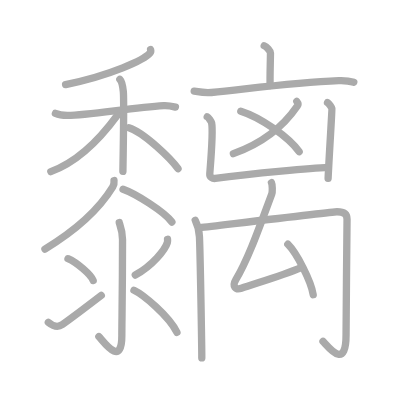
t = 0.00 s
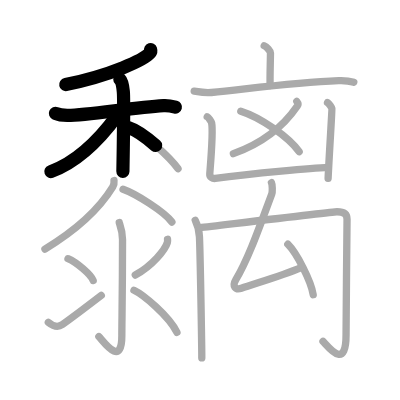
t = 4.50 s
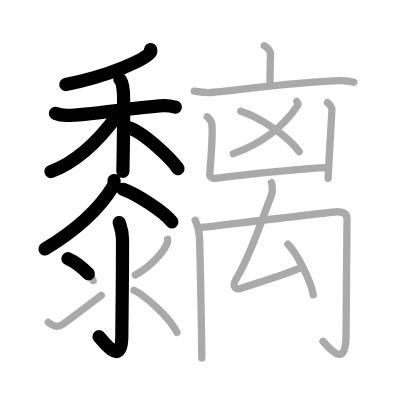
t = 8.75 s
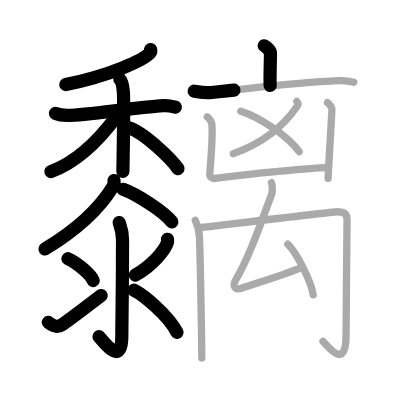
t = 13.25 s
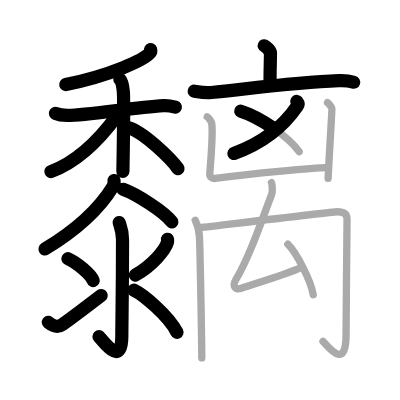
t = 15.50 s
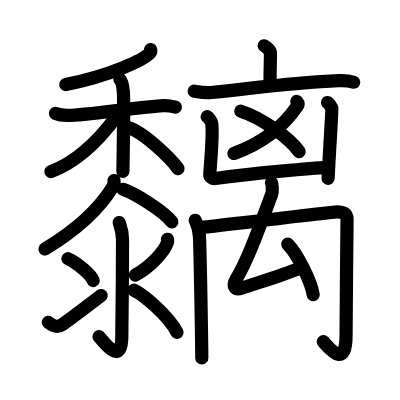
t = 22.00 s

The animated SVG that drew these frames (rendered in a browser with its animation timeline set to each time). Animation: 22 SMIL elements (animate=22); one cycle of 22.00 s.

<?xml version="1.0" standalone="no"?>
<!DOCTYPE svg PUBLIC "-//W3C//DTD SVG 1.1//EN"   "http://www.w3.org/Graphics/SVG/1.1/DTD/svg11.dtd">
<svg width="400px" height="400px"  version="1.1" xmlns="http://www.w3.org/2000/svg">
  <defs>
    <marker id="Triangle" viewBox="0 0 10 10" refX="0" refY="5" markerUnits="strokeWidth" markerWidth="3" style="stroke-opacity:0%;fill:#aaaaaa;" markerHeight="2" orient="auto">
      <path d="M 0 0 L 10 5 L 0 10 z" />
    </marker>
    
    <marker id="Arrow" viewBox="0 0 10 10" refX="5" refY="5" markerUnits="strokeWidth" markerWidth="1.8" style="stroke-opacity:0%;fill:#770000;" markerHeight="2" orient="auto">
      <path d="M 0 4 L 6 4 L 4 1 L 10 5 L 4 9 L 6 6 L 0 6 z" />
        <circle cx="5" cy="5" r="5" />
      </marker>
    
    <marker id="TriangleRed" viewBox="0 0 10 10" refX="0" refY="5" markerUnits="strokeWidth" markerWidth="3" style="stroke-opacity:0%;fill:#CC0000;" markerHeight="2" orient="auto">
      <path d="M 0 0 L 10 5 L 0 10 z" />
    </marker>
    
    <marker id="ArrowRed" viewBox="0 0 10 10" refX="5" refY="5" markerUnits="strokeWidth" markerWidth="1.8" style="stroke-opacity:0%;fill:#CC0000;" markerHeight="2" orient="auto">
      <path d="M 0 4 L 6 4 L 4 1 L 10 5 L 4 9 L 6 6 L 0 6 z" />
        <circle cx="5" cy="5" r="5" />
      </marker>
    
  </defs>
  
  <path style="fill:#ffffff; fill-opacity:100%; fill-rule:evenodd; stroke-width:0;" d="M 0 0 L 400px 0 L 400px 400px L 0 400px L 0 0" />

  <g transform="scale(3.6697247706422 3.6697247706422)">
<path style="fill:none; fill-opacity:0%; fill-rule:evenodd; stroke:#aaaaaa; stroke-opacity:100%; stroke-width: 1.5pt; stroke-linejoin:round; stroke-linecap:round;" d="M41.03 13.5c0.07 0.23 0.14 0.58-0.13 0.9c-1.58 1.91-10.64 6.09-23.03 8.65"></path>
<path style="fill:none; fill-opacity:0%; fill-rule:evenodd; stroke:#aaaaaa; stroke-opacity:100%; stroke-width: 1.5pt; stroke-linejoin:round; stroke-linecap:round;" d="M15.1 30.9c0.42 0.18 2.1 0.54 3.22 0.55c5.43 0.05 17.72-2.16 26.26-2.66c1.12-0.07 2.52 0.22 3.22 0.4"></path>
<path style="fill:none; fill-opacity:0%; fill-rule:evenodd; stroke:#aaaaaa; stroke-opacity:100%; stroke-width: 1.5pt; stroke-linejoin:round; stroke-linecap:round;" d="M32.66 21.62c0.52 0.51 0.84 2.28 0.94 3.29c0.11 1.01 0 15.45-0.11 21.78"></path>
<path style="fill:none; fill-opacity:0%; fill-rule:evenodd; stroke:#aaaaaa; stroke-opacity:100%; stroke-width: 1.5pt; stroke-linejoin:round; stroke-linecap:round;" d="M31.95 31.43c-3.67 5.02-10.05 12.37-18.1 15.33"></path>
<path style="fill:none; fill-opacity:0%; fill-rule:evenodd; stroke:#aaaaaa; stroke-opacity:100%; stroke-width: 1.5pt; stroke-linejoin:round; stroke-linecap:round;" d="M35.12 34.8c4.08 1.27 11.48 8.42 13.39 11.16"></path>
<path style="fill:none; fill-opacity:0%; fill-rule:evenodd; stroke:#aaaaaa; stroke-opacity:100%; stroke-width: 1.5pt; stroke-linejoin:round; stroke-linecap:round;" d="M31.07 49.2c0.05 0.43-0.03 1.21-0.34 1.72C28.23 55 22.75 61.5 12.25 67.86"></path>
<path style="fill:none; fill-opacity:0%; fill-rule:evenodd; stroke:#aaaaaa; stroke-opacity:100%; stroke-width: 1.5pt; stroke-linejoin:round; stroke-linecap:round;" d="M33.53 51.58c3.47 1.22 11.32 6.16 13.31 8.92"></path>
<path style="fill:none; fill-opacity:0%; fill-rule:evenodd; stroke:#aaaaaa; stroke-opacity:100%; stroke-width: 1.5pt; stroke-linejoin:round; stroke-linecap:round;" d="M32.49 60.64c0.06 0.4 0.9 2.09 0.9 4.64c0 15.27-0.19 22.06-0.19 26.23c0 8.86-5.18 1.26-6.25 0.21"></path>
<path style="fill:none; fill-opacity:0%; fill-rule:evenodd; stroke:#aaaaaa; stroke-opacity:100%; stroke-width: 1.5pt; stroke-linejoin:round; stroke-linecap:round;" d="M18.53 70.5c2.42 1.05 6.26 4.32 6.86 5.96"></path>
<path style="fill:none; fill-opacity:0%; fill-rule:evenodd; stroke:#aaaaaa; stroke-opacity:100%; stroke-width: 1.5pt; stroke-linejoin:round; stroke-linecap:round;" d="M13.17 87.83c1.35 1.07 2.48 1.53 3.83 0.61c0.8-0.54 7.22-5.34 10.6-7.93"></path>
<path style="fill:none; fill-opacity:0%; fill-rule:evenodd; stroke:#aaaaaa; stroke-opacity:100%; stroke-width: 1.5pt; stroke-linejoin:round; stroke-linecap:round;" d="M45.65 65.21c0.03 0.23 0.05 0.59-0.05 0.92c-0.6 1.95-4.04 6.22-8.74 8.83"></path>
<path style="fill:none; fill-opacity:0%; fill-rule:evenodd; stroke:#aaaaaa; stroke-opacity:100%; stroke-width: 1.5pt; stroke-linejoin:round; stroke-linecap:round;" d="M36.51 79.09c2.54 1.2 9.49 6.98 11.71 11.47"></path>
<path style="fill:none; fill-opacity:0%; fill-rule:evenodd; stroke:#aaaaaa; stroke-opacity:100%; stroke-width: 1.5pt; stroke-linejoin:round; stroke-linecap:round;" d="M72 12.47c0.64 0.29 1.7 1.4 1.7 1.97c0 2.11-0.2 7.1-0.08 8.88"></path>
<path style="fill:none; fill-opacity:0%; fill-rule:evenodd; stroke:#aaaaaa; stroke-opacity:100%; stroke-width: 1.5pt; stroke-linejoin:round; stroke-linecap:round;" d="M52.92 24.85c1.55 0.25 2.91 0.53 4.69 0.35c10.6-1.06 22.34-2.72 34.7-3.23c1.82-0.07 2.74 0.03 4.1 0.45"></path>
<path style="fill:none; fill-opacity:0%; fill-rule:evenodd; stroke:#aaaaaa; stroke-opacity:100%; stroke-width: 1.5pt; stroke-linejoin:round; stroke-linecap:round;" d="M80.88 27.65c0.28 0.35 0.56 0.62 0.14 1.24c-3.75 5.5-9.34 10.1-17.42 12.98"></path>
<path style="fill:none; fill-opacity:0%; fill-rule:evenodd; stroke:#aaaaaa; stroke-opacity:100%; stroke-width: 1.5pt; stroke-linejoin:round; stroke-linecap:round;" d="M65.62 30.3c5.37 1.67 13.1 7.08 15.9 11.04"></path>
<path style="fill:none; fill-opacity:0%; fill-rule:evenodd; stroke:#aaaaaa; stroke-opacity:100%; stroke-width: 1.5pt; stroke-linejoin:round; stroke-linecap:round;" d="M56.47 31.81c0.36 0.17 1.12 1.31 1.19 1.65c0.53 2.55-0.47 13.17-0.5 13.99c-0.04 0.82 0.79 1.28 1.5 1.18c10.59-1.48 27.09-2.87 30.83-3.04"></path>
<path style="fill:none; fill-opacity:0%; fill-rule:evenodd; stroke:#aaaaaa; stroke-opacity:100%; stroke-width: 1.5pt; stroke-linejoin:round; stroke-linecap:round;" d="M89.25 27.95c0.36 0.17 1.12 1.3 1.19 1.65c0.07 0.35-0.71 12.15-1.03 19"></path>
<path style="fill:none; fill-opacity:0%; fill-rule:evenodd; stroke:#aaaaaa; stroke-opacity:100%; stroke-width: 1.5pt; stroke-linejoin:round; stroke-linecap:round;" d="M53.2 60.02c0.49 1.02 1.07 2.63 1.15 4.49c0.22 4.84 0.64 29.97 0.64 33.03"></path>
<path style="fill:none; fill-opacity:0%; fill-rule:evenodd; stroke:#aaaaaa; stroke-opacity:100%; stroke-width: 1.5pt; stroke-linejoin:round; stroke-linecap:round;" d="M54.47 62.06c5.79-0.67 36.19-4.35 37.36-4.35c1.67 0 2.74 0.5 2.74 2.01c0 3.18-0.27 25.03-0.27 31.59c0 9.69-4.72 3.32-6.28 1.72"></path>
<path style="fill:none; fill-opacity:0%; fill-rule:evenodd; stroke:#aaaaaa; stroke-opacity:100%; stroke-width: 1.5pt; stroke-linejoin:round; stroke-linecap:round;" d="M73.97 49.78c0.25 0.51 0.32 2.49 0.08 3.11c-3.37 9.02-6.32 17.55-9.78 23.33c-1.09 1.83-0.09 2.88 1.51 2.33c3.87-1.35 10.89-3.36 16.27-5.63"></path>
<path style="fill:none; fill-opacity:0%; fill-rule:evenodd; stroke:#aaaaaa; stroke-opacity:100%; stroke-width: 1.5pt; stroke-linejoin:round; stroke-linecap:round;" d="M78.43 66.55c2.44 2.43 6.31 9.98 6.92 13.76"></path>

<path style="fill:none; fill-opacity:0%; fill-rule:evenodd; stroke:#000000; stroke-opacity:100%; stroke-width: 2.7pt; stroke-linejoin:round; stroke-linecap:round;" d="M41.03 13.5c0.07 0.23 0.14 0.58-0.13 0.9c-1.58 1.91-10.64 6.09-23.03 8.65" pathLength="100" stroke-dashoffset="100" stroke-dasharray="100 105"><animate id="dashAnim1" attributeName="stroke-dashoffset" from="100" to="0" dur="1s" calcMode="linear" fill="freeze"/></path>
<path style="fill:none; fill-opacity:0%; fill-rule:evenodd; stroke:#000000; stroke-opacity:100%; stroke-width: 2.7pt; stroke-linejoin:round; stroke-linecap:round;" d="M15.1 30.9c0.42 0.18 2.1 0.54 3.22 0.55c5.43 0.05 17.72-2.16 26.26-2.66c1.12-0.07 2.52 0.22 3.22 0.4" pathLength="100" stroke-dashoffset="100" stroke-dasharray="100 105"><animate id="dashAnim2" attributeName="stroke-dashoffset" from="100" to="0" dur="1s" calcMode="linear" begin="dashAnim1.end" fill="freeze"/></path>
<path style="fill:none; fill-opacity:0%; fill-rule:evenodd; stroke:#000000; stroke-opacity:100%; stroke-width: 2.7pt; stroke-linejoin:round; stroke-linecap:round;" d="M32.66 21.62c0.52 0.51 0.84 2.28 0.94 3.29c0.11 1.01 0 15.45-0.11 21.78" pathLength="100" stroke-dashoffset="100" stroke-dasharray="100 105"><animate id="dashAnim3" attributeName="stroke-dashoffset" from="100" to="0" dur="1s" calcMode="linear" begin="dashAnim2.end" fill="freeze"/></path>
<path style="fill:none; fill-opacity:0%; fill-rule:evenodd; stroke:#000000; stroke-opacity:100%; stroke-width: 2.7pt; stroke-linejoin:round; stroke-linecap:round;" d="M31.95 31.43c-3.67 5.02-10.05 12.37-18.1 15.33" pathLength="100" stroke-dashoffset="100" stroke-dasharray="100 105"><animate id="dashAnim4" attributeName="stroke-dashoffset" from="100" to="0" dur="1s" calcMode="linear" begin="dashAnim3.end" fill="freeze"/></path>
<path style="fill:none; fill-opacity:0%; fill-rule:evenodd; stroke:#000000; stroke-opacity:100%; stroke-width: 2.7pt; stroke-linejoin:round; stroke-linecap:round;" d="M35.12 34.8c4.08 1.27 11.48 8.42 13.39 11.16" pathLength="100" stroke-dashoffset="100" stroke-dasharray="100 105"><animate id="dashAnim5" attributeName="stroke-dashoffset" from="100" to="0" dur="1s" calcMode="linear" begin="dashAnim4.end" fill="freeze"/></path>
<path style="fill:none; fill-opacity:0%; fill-rule:evenodd; stroke:#000000; stroke-opacity:100%; stroke-width: 2.7pt; stroke-linejoin:round; stroke-linecap:round;" d="M31.07 49.2c0.05 0.43-0.03 1.21-0.34 1.72C28.23 55 22.75 61.5 12.25 67.86" pathLength="100" stroke-dashoffset="100" stroke-dasharray="100 105"><animate id="dashAnim6" attributeName="stroke-dashoffset" from="100" to="0" dur="1s" calcMode="linear" begin="dashAnim5.end" fill="freeze"/></path>
<path style="fill:none; fill-opacity:0%; fill-rule:evenodd; stroke:#000000; stroke-opacity:100%; stroke-width: 2.7pt; stroke-linejoin:round; stroke-linecap:round;" d="M33.53 51.58c3.47 1.22 11.32 6.16 13.31 8.92" pathLength="100" stroke-dashoffset="100" stroke-dasharray="100 105"><animate id="dashAnim7" attributeName="stroke-dashoffset" from="100" to="0" dur="1s" calcMode="linear" begin="dashAnim6.end" fill="freeze"/></path>
<path style="fill:none; fill-opacity:0%; fill-rule:evenodd; stroke:#000000; stroke-opacity:100%; stroke-width: 2.7pt; stroke-linejoin:round; stroke-linecap:round;" d="M32.49 60.64c0.06 0.4 0.9 2.09 0.9 4.64c0 15.27-0.19 22.06-0.19 26.23c0 8.86-5.18 1.26-6.25 0.21" pathLength="100" stroke-dashoffset="100" stroke-dasharray="100 105"><animate id="dashAnim8" attributeName="stroke-dashoffset" from="100" to="0" dur="1s" calcMode="linear" begin="dashAnim7.end" fill="freeze"/></path>
<path style="fill:none; fill-opacity:0%; fill-rule:evenodd; stroke:#000000; stroke-opacity:100%; stroke-width: 2.7pt; stroke-linejoin:round; stroke-linecap:round;" d="M18.53 70.5c2.42 1.05 6.26 4.32 6.86 5.96" pathLength="100" stroke-dashoffset="100" stroke-dasharray="100 105"><animate id="dashAnim9" attributeName="stroke-dashoffset" from="100" to="0" dur="1s" calcMode="linear" begin="dashAnim8.end" fill="freeze"/></path>
<path style="fill:none; fill-opacity:0%; fill-rule:evenodd; stroke:#000000; stroke-opacity:100%; stroke-width: 2.7pt; stroke-linejoin:round; stroke-linecap:round;" d="M13.17 87.83c1.35 1.07 2.48 1.53 3.83 0.61c0.8-0.54 7.22-5.34 10.6-7.93" pathLength="100" stroke-dashoffset="100" stroke-dasharray="100 105"><animate id="dashAnim10" attributeName="stroke-dashoffset" from="100" to="0" dur="1s" calcMode="linear" begin="dashAnim9.end" fill="freeze"/></path>
<path style="fill:none; fill-opacity:0%; fill-rule:evenodd; stroke:#000000; stroke-opacity:100%; stroke-width: 2.7pt; stroke-linejoin:round; stroke-linecap:round;" d="M45.65 65.21c0.03 0.23 0.05 0.59-0.05 0.92c-0.6 1.95-4.04 6.22-8.74 8.83" pathLength="100" stroke-dashoffset="100" stroke-dasharray="100 105"><animate id="dashAnim11" attributeName="stroke-dashoffset" from="100" to="0" dur="1s" calcMode="linear" begin="dashAnim10.end" fill="freeze"/></path>
<path style="fill:none; fill-opacity:0%; fill-rule:evenodd; stroke:#000000; stroke-opacity:100%; stroke-width: 2.7pt; stroke-linejoin:round; stroke-linecap:round;" d="M36.51 79.09c2.54 1.2 9.49 6.98 11.71 11.47" pathLength="100" stroke-dashoffset="100" stroke-dasharray="100 105"><animate id="dashAnim12" attributeName="stroke-dashoffset" from="100" to="0" dur="1s" calcMode="linear" begin="dashAnim11.end" fill="freeze"/></path>
<path style="fill:none; fill-opacity:0%; fill-rule:evenodd; stroke:#000000; stroke-opacity:100%; stroke-width: 2.7pt; stroke-linejoin:round; stroke-linecap:round;" d="M72 12.47c0.64 0.29 1.7 1.4 1.7 1.97c0 2.11-0.2 7.1-0.08 8.88" pathLength="100" stroke-dashoffset="100" stroke-dasharray="100 105"><animate id="dashAnim13" attributeName="stroke-dashoffset" from="100" to="0" dur="1s" calcMode="linear" begin="dashAnim12.end" fill="freeze"/></path>
<path style="fill:none; fill-opacity:0%; fill-rule:evenodd; stroke:#000000; stroke-opacity:100%; stroke-width: 2.7pt; stroke-linejoin:round; stroke-linecap:round;" d="M52.92 24.85c1.55 0.25 2.91 0.53 4.69 0.35c10.6-1.06 22.34-2.72 34.7-3.23c1.82-0.07 2.74 0.03 4.1 0.45" pathLength="100" stroke-dashoffset="100" stroke-dasharray="100 105"><animate id="dashAnim14" attributeName="stroke-dashoffset" from="100" to="0" dur="1s" calcMode="linear" begin="dashAnim13.end" fill="freeze"/></path>
<path style="fill:none; fill-opacity:0%; fill-rule:evenodd; stroke:#000000; stroke-opacity:100%; stroke-width: 2.7pt; stroke-linejoin:round; stroke-linecap:round;" d="M80.88 27.65c0.28 0.35 0.56 0.62 0.14 1.24c-3.75 5.5-9.34 10.1-17.42 12.98" pathLength="100" stroke-dashoffset="100" stroke-dasharray="100 105"><animate id="dashAnim15" attributeName="stroke-dashoffset" from="100" to="0" dur="1s" calcMode="linear" begin="dashAnim14.end" fill="freeze"/></path>
<path style="fill:none; fill-opacity:0%; fill-rule:evenodd; stroke:#000000; stroke-opacity:100%; stroke-width: 2.7pt; stroke-linejoin:round; stroke-linecap:round;" d="M65.62 30.3c5.37 1.67 13.1 7.08 15.9 11.04" pathLength="100" stroke-dashoffset="100" stroke-dasharray="100 105"><animate id="dashAnim16" attributeName="stroke-dashoffset" from="100" to="0" dur="1s" calcMode="linear" begin="dashAnim15.end" fill="freeze"/></path>
<path style="fill:none; fill-opacity:0%; fill-rule:evenodd; stroke:#000000; stroke-opacity:100%; stroke-width: 2.7pt; stroke-linejoin:round; stroke-linecap:round;" d="M56.47 31.81c0.36 0.17 1.12 1.31 1.19 1.65c0.53 2.55-0.47 13.17-0.5 13.99c-0.04 0.82 0.79 1.28 1.5 1.18c10.59-1.48 27.09-2.87 30.83-3.04" pathLength="100" stroke-dashoffset="100" stroke-dasharray="100 105"><animate id="dashAnim17" attributeName="stroke-dashoffset" from="100" to="0" dur="1s" calcMode="linear" begin="dashAnim16.end" fill="freeze"/></path>
<path style="fill:none; fill-opacity:0%; fill-rule:evenodd; stroke:#000000; stroke-opacity:100%; stroke-width: 2.7pt; stroke-linejoin:round; stroke-linecap:round;" d="M89.25 27.95c0.36 0.17 1.12 1.3 1.19 1.65c0.07 0.35-0.71 12.15-1.03 19" pathLength="100" stroke-dashoffset="100" stroke-dasharray="100 105"><animate id="dashAnim18" attributeName="stroke-dashoffset" from="100" to="0" dur="1s" calcMode="linear" begin="dashAnim17.end" fill="freeze"/></path>
<path style="fill:none; fill-opacity:0%; fill-rule:evenodd; stroke:#000000; stroke-opacity:100%; stroke-width: 2.7pt; stroke-linejoin:round; stroke-linecap:round;" d="M53.2 60.02c0.49 1.02 1.07 2.63 1.15 4.49c0.22 4.84 0.64 29.97 0.64 33.03" pathLength="100" stroke-dashoffset="100" stroke-dasharray="100 105"><animate id="dashAnim19" attributeName="stroke-dashoffset" from="100" to="0" dur="1s" calcMode="linear" begin="dashAnim18.end" fill="freeze"/></path>
<path style="fill:none; fill-opacity:0%; fill-rule:evenodd; stroke:#000000; stroke-opacity:100%; stroke-width: 2.7pt; stroke-linejoin:round; stroke-linecap:round;" d="M54.47 62.06c5.79-0.67 36.19-4.35 37.36-4.35c1.67 0 2.74 0.5 2.74 2.01c0 3.18-0.27 25.03-0.27 31.59c0 9.69-4.72 3.32-6.28 1.72" pathLength="100" stroke-dashoffset="100" stroke-dasharray="100 105"><animate id="dashAnim20" attributeName="stroke-dashoffset" from="100" to="0" dur="1s" calcMode="linear" begin="dashAnim19.end" fill="freeze"/></path>
<path style="fill:none; fill-opacity:0%; fill-rule:evenodd; stroke:#000000; stroke-opacity:100%; stroke-width: 2.7pt; stroke-linejoin:round; stroke-linecap:round;" d="M73.97 49.78c0.25 0.51 0.32 2.49 0.08 3.11c-3.37 9.02-6.32 17.55-9.78 23.33c-1.09 1.83-0.09 2.88 1.51 2.33c3.87-1.35 10.89-3.36 16.27-5.63" pathLength="100" stroke-dashoffset="100" stroke-dasharray="100 105"><animate id="dashAnim21" attributeName="stroke-dashoffset" from="100" to="0" dur="1s" calcMode="linear" begin="dashAnim20.end" fill="freeze"/></path>
<path style="fill:none; fill-opacity:0%; fill-rule:evenodd; stroke:#000000; stroke-opacity:100%; stroke-width: 2.7pt; stroke-linejoin:round; stroke-linecap:round;" d="M78.43 66.55c2.44 2.43 6.31 9.98 6.92 13.76" pathLength="100" stroke-dashoffset="100" stroke-dasharray="100 105"><animate id="dashAnim22" attributeName="stroke-dashoffset" from="100" to="0" dur="1s" calcMode="linear" begin="dashAnim21.end" fill="freeze"/></path>

</g>

</svg>  
          
